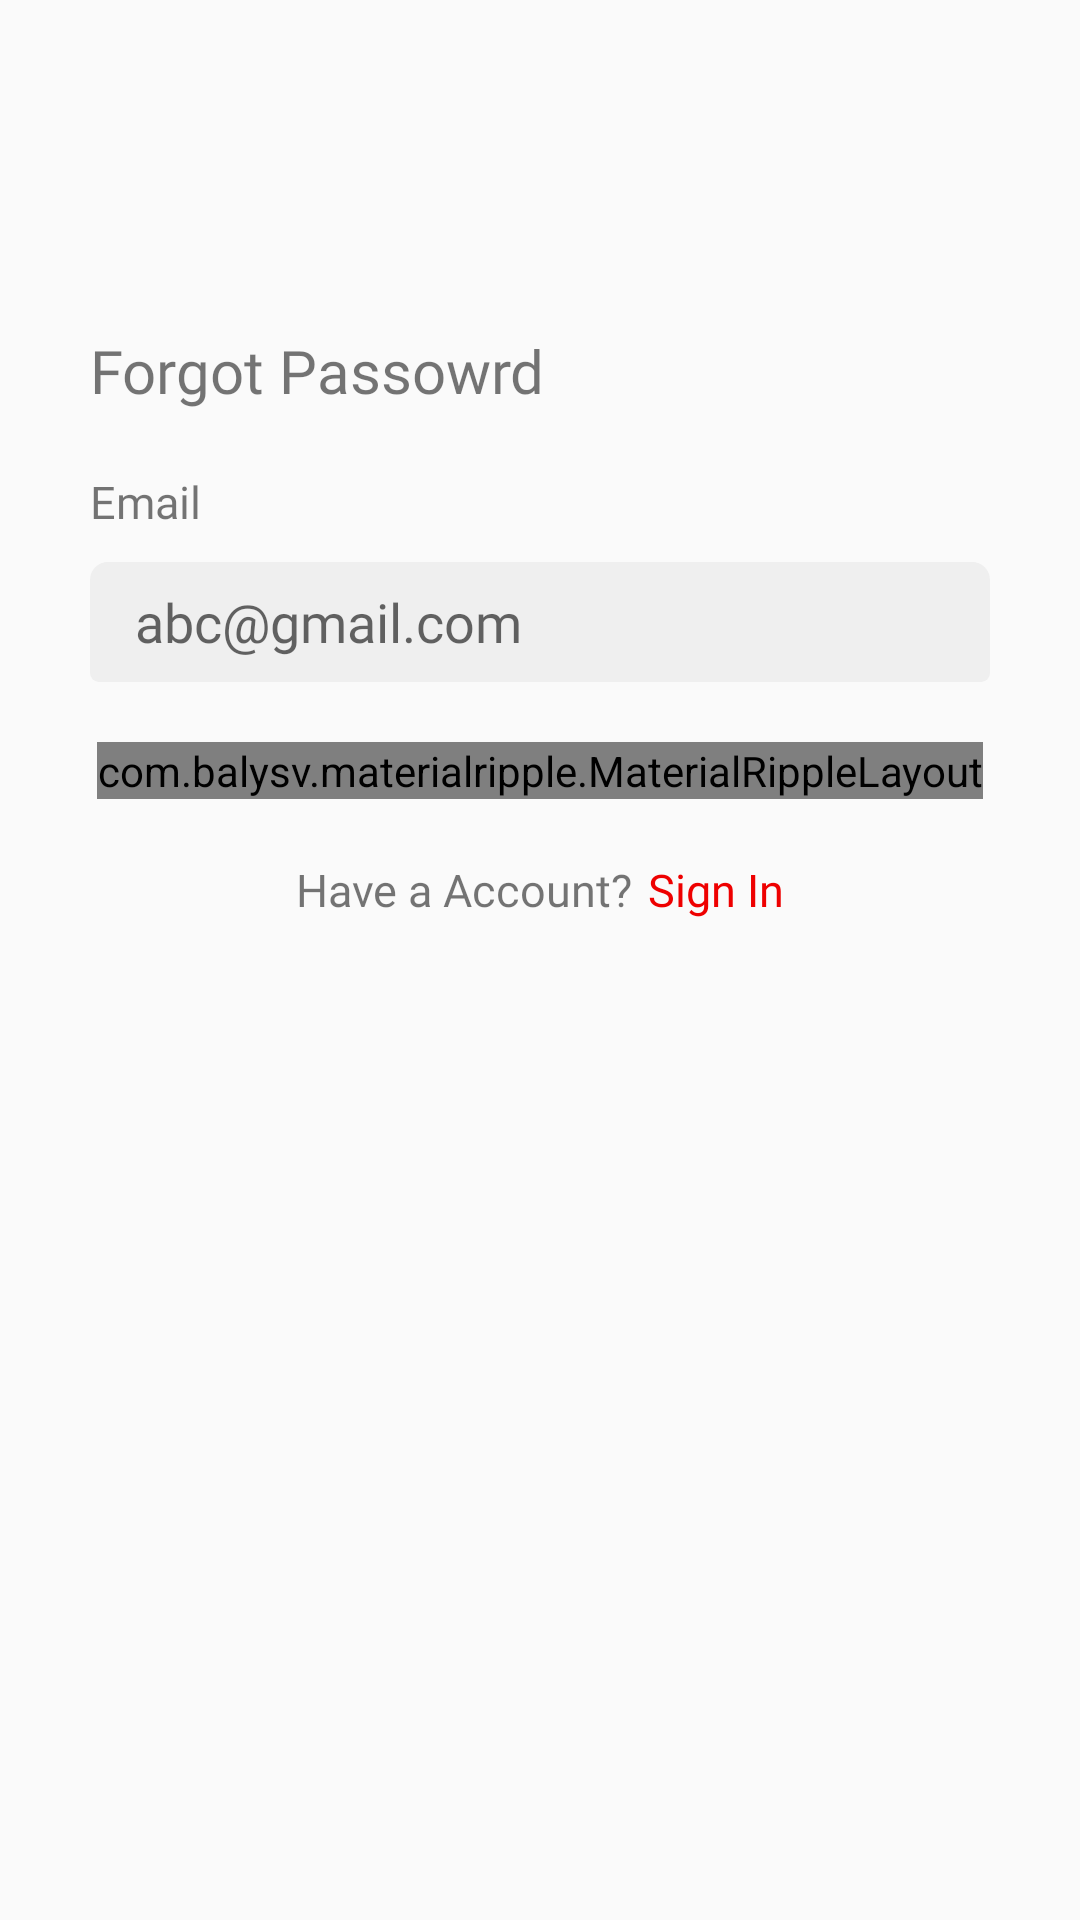

Produce the Android XML layout that renders to this screen, including the resource entries it uses.
<!-- AndroidManifest.xml: application theme AppTheme -->
<!-- res/layout/fragment_forgot.xml -->
<?xml version="1.0" encoding="utf-8"?>
<RelativeLayout xmlns:android="http://schemas.android.com/apk/res/android"
    xmlns:app="http://schemas.android.com/apk/res-auto"
    xmlns:tools="http://schemas.android.com/tools"
    android:layout_width="match_parent"
    android:layout_height="match_parent"
    tools:context=".UI.authentication.forgotpassword.ForgotFragment">

    <RelativeLayout
        android:id="@+id/toolBar"
        android:layout_width="match_parent"
        android:layout_height="60dp"
        android:layout_marginTop="20dp">


        <ImageView
            android:id="@+id/forgotClose"
            android:layout_width="50dp"
            android:layout_height="50dp"
            android:layout_centerVertical="true"
            android:paddingStart="30dp"
            android:scaleType="center"
            android:src="@drawable/ic_arrow_back_ios_" />


    </RelativeLayout>

    <ScrollView
        android:layout_width="wrap_content"
        android:layout_height="match_parent"
        android:layout_below="@id/toolBar">


        <RelativeLayout
            android:layout_width="match_parent"
            android:layout_height="wrap_content"
            android:layout_centerVertical="true"
            android:layout_marginStart="30dp"
            android:layout_marginTop="30dp"
            android:layout_marginEnd="30dp">


            <TextView
                android:id="@+id/tvforgotpass"
                android:layout_width="wrap_content"
                android:layout_height="wrap_content"
                android:fontFamily="@font/poppins_semibold"
                android:text="Forgot Passowrd"
                android:textSize="20sp" />


            <TextView
                android:id="@+id/typeyourEmail"
                android:layout_width="wrap_content"
                android:layout_height="wrap_content"
                android:layout_below="@+id/tvforgotpass"
                android:layout_marginTop="20dp"
                android:fontFamily="@font/poppins_semibold"
                android:text="Email "
                android:textSize="15sp" />

            <EditText
                android:id="@+id/ed_name_forgotPassword"
                android:layout_width="match_parent"
                android:layout_height="40dp"
                android:layout_below="@+id/typeyourEmail"
                android:layout_gravity="center_horizontal"
                android:layout_marginTop="10dp"
                android:background="@drawable/rectangle"
                android:drawableRight="@drawable/ic_baseline_email"
                android:fontFamily="@font/poppins"
                android:hint="abc@gmail.com"
                android:inputType="textEmailAddress"
                android:paddingStart="15dp"
                android:paddingEnd="15dp" />


            <com.balysv.materialripple.MaterialRippleLayout
                android:id="@+id/Submitripple"
                android:layout_width="wrap_content"
                android:layout_height="wrap_content"
                android:layout_below="@id/ed_name_forgotPassword"
                android:layout_centerHorizontal="true"
                android:layout_marginTop="20dp"
                app:mrl_rippleColor="#A6000000">

                <TextView
                    android:id="@+id/btnforgotpassword"
                    android:layout_width="150dp"
                    android:layout_height="55dp"
                    android:layout_below="@+id/ed_name_forgotPassword"
                    android:layout_margin="8dp"
                    android:background="@drawable/btn_bckground"
                    android:fontFamily="@font/poppins_semibold"
                    android:gravity="center"
                    android:text="submit"
                    android:textColor="@android:color/white"
                    android:textSize="15sp" />

            </com.balysv.materialripple.MaterialRippleLayout>


            <RelativeLayout
                android:id="@+id/RelativeSignIn"
                android:layout_width="wrap_content"
                android:layout_height="wrap_content"
                android:layout_below="@id/Submitripple"
                android:layout_centerHorizontal="true"
                android:layout_centerVertical="true"
                android:layout_marginTop="20dp"
                android:paddingStart="15dp"
                android:paddingEnd="15dp">


                <TextView
                    android:id="@+id/tvhaveaccount"
                    android:layout_width="wrap_content"
                    android:layout_height="wrap_content"
                    android:fontFamily="@font/poppins_light"
                    android:text="Have a Account?"
                    android:textSize="15sp" />


                <TextView
                    android:layout_width="wrap_content"
                    android:layout_height="wrap_content"
                    android:layout_marginLeft="5dp"
                    android:layout_toEndOf="@id/tvhaveaccount"
                    android:fontFamily="@font/poppins_bold"
                    android:text="Sign In"
                    android:textColor="@color/colorPrimary"
                    android:textSize="15sp" />
            </RelativeLayout>

            <View
                android:layout_width="wrap_content"
                android:layout_height="50dp"
                android:layout_below="@id/RelativeSignIn" />

        </RelativeLayout>
    </ScrollView>

</RelativeLayout>
<!-- resources referenced by this layout -->
<resources>
  <color name="colorPrimary">#EE0000</color>
  <!-- drawable btn_bckground (drawable) -->
  <?xml version="1.0" encoding="utf-8"?>
  <selector xmlns:android="http://schemas.android.com/apk/res/android">
      <item>
          <shape android:shape="rectangle">
  
              <stroke android:width="1dp" android:color="#FCFFFE" />
              <solid android:color="#01150D"/>
  
              <corners android:topLeftRadius="6dp" android:topRightRadius="6dp"
                  android:bottomLeftRadius="6dp" android:bottomRightRadius="6dp"/>
  
          </shape>
  
  
      </item>
  </selector>
  <!-- drawable rectangle (drawable) -->
  <?xml version="1.0" encoding="utf-8"?>
  <selector xmlns:android="http://schemas.android.com/apk/res/android">
      <item>
          <shape android:shape="rectangle">
  
  
              <solid android:color="#efefef"/>
  
              <corners android:topLeftRadius="6dp" android:topRightRadius="6dp"
                  android:bottomLeftRadius="3dp" android:bottomRightRadius="3dp"/>
  
          </shape>
  
  
      </item>
  </selector>
  <style name="AppTheme" parent="Theme.AppCompat.Light.NoActionBar">
          
          <item name="colorPrimary">@color/colorPrimary</item>
          <item name="colorPrimaryDark">@color/colorPrimaryDark</item>
          <item name="colorAccent">@color/colorAccent</item>
      </style>
  <color name="colorPrimaryDark">#000000</color>
  <color name="colorAccent">#DCDCDC</color>
</resources>
